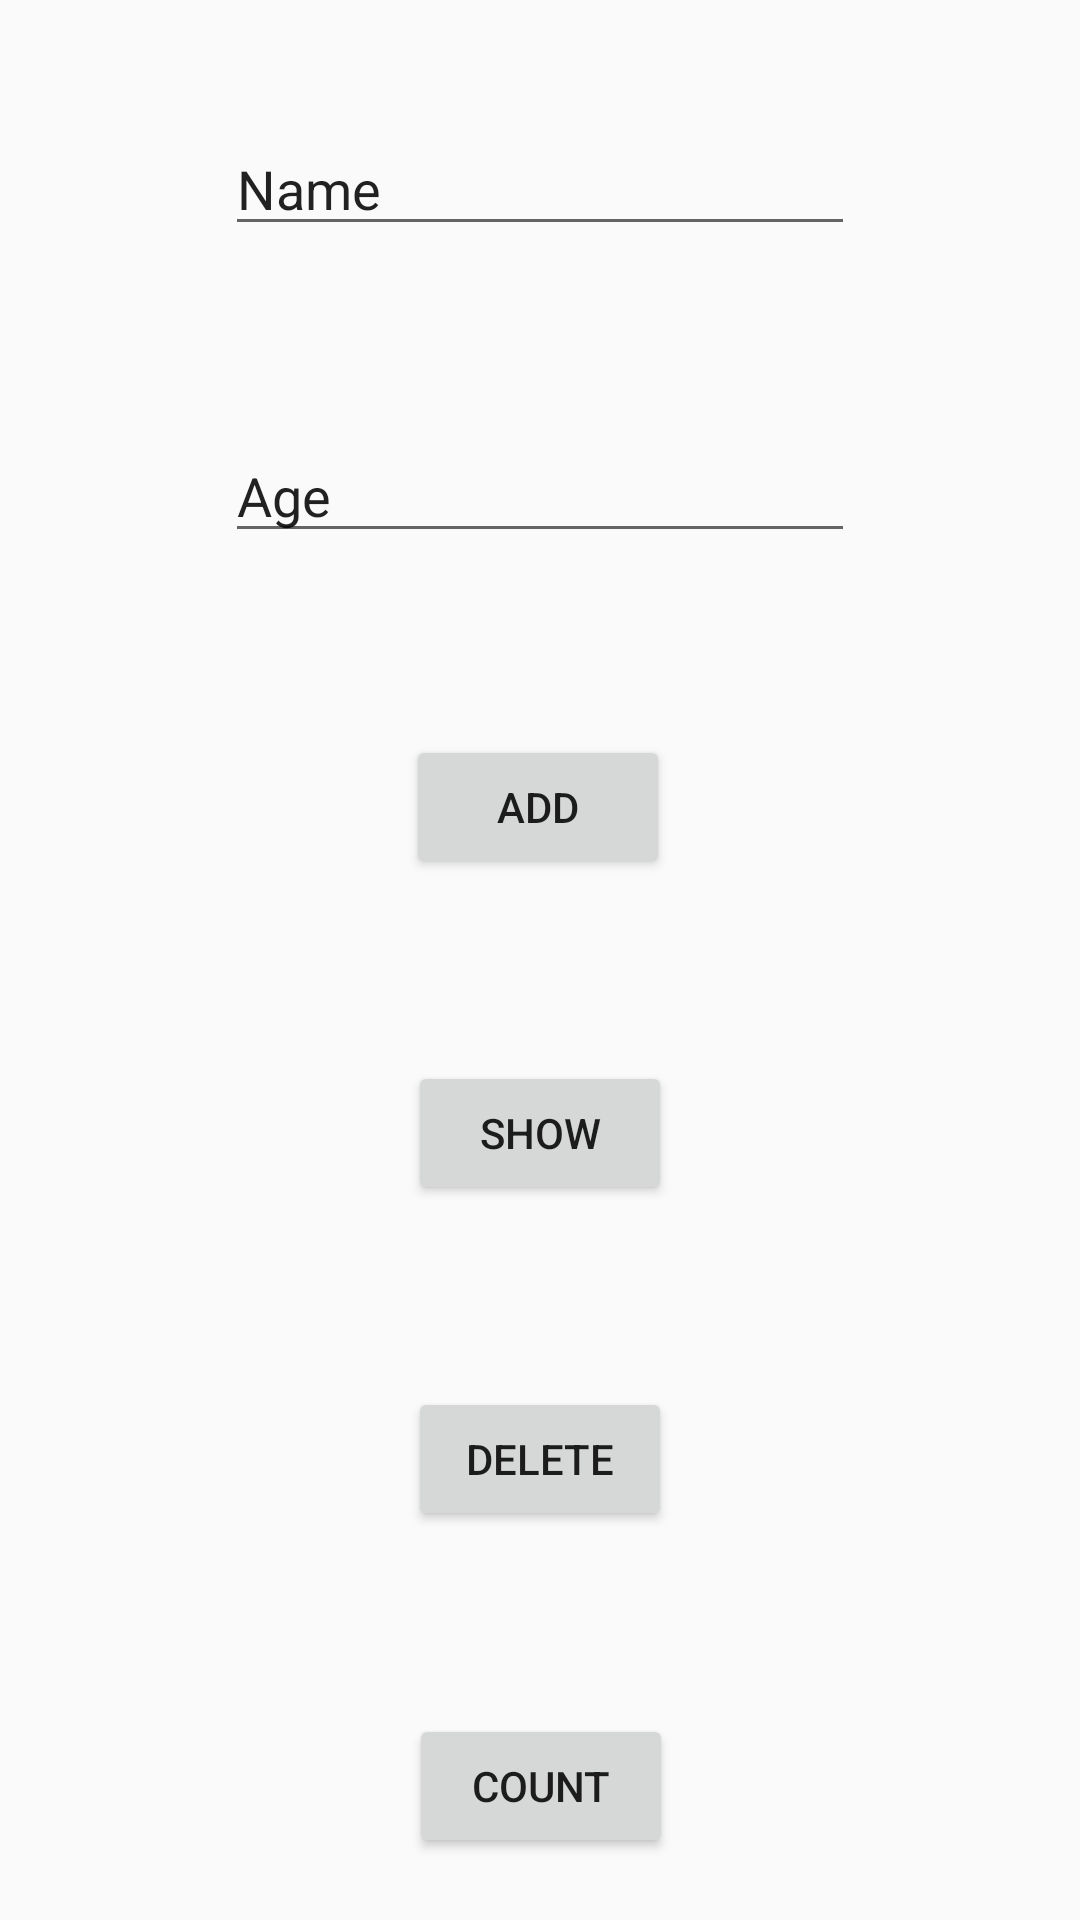

Reconstruct the res/layout file that produces this screen, plus the resources it refers to.
<!-- AndroidManifest.xml: application theme AppTheme -->
<!-- res/layout/activity_room.xml -->
<?xml version="1.0" encoding="utf-8"?>
<androidx.constraintlayout.widget.ConstraintLayout xmlns:android="http://schemas.android.com/apk/res/android"
    xmlns:app="http://schemas.android.com/apk/res-auto"
    xmlns:tools="http://schemas.android.com/tools"
    android:layout_width="match_parent"
    android:layout_height="match_parent"
    tools:context=".Room.RoomActivity">

    <Button
        android:id="@+id/AddButton"
        android:layout_width="wrap_content"
        android:layout_height="wrap_content"
        android:layout_marginTop="20dp"
        android:layout_marginBottom="20dp"
        android:onClick="onClickAddName"
        android:text="Add"
        app:layout_constraintBottom_toTopOf="@+id/ShowButton"
        app:layout_constraintEnd_toEndOf="parent"
        app:layout_constraintHorizontal_bias="0.498"
        app:layout_constraintStart_toStartOf="parent"
        app:layout_constraintTop_toBottomOf="@+id/AgeEfitText" />

    <Button
        android:id="@+id/ShowButton"
        android:layout_width="88dp"
        android:layout_height="48dp"
        android:layout_marginTop="20dp"
        android:layout_marginBottom="20dp"
        android:onClick="onClickRetrieve"
        android:text="Show"
        app:layout_constraintBottom_toTopOf="@+id/DeleteButton"
        app:layout_constraintEnd_toEndOf="parent"
        app:layout_constraintStart_toStartOf="parent"
        app:layout_constraintTop_toBottomOf="@+id/AddButton" />

    <Button
        android:id="@+id/DeleteButton"
        android:layout_width="88dp"
        android:layout_height="wrap_content"
        android:layout_marginTop="20dp"
        android:layout_marginBottom="20dp"
        android:onClick="onClickDelete"
        android:text="Delete"
        app:layout_constraintBottom_toTopOf="@+id/CountButton"
        app:layout_constraintEnd_toEndOf="parent"
        app:layout_constraintStart_toStartOf="parent"
        app:layout_constraintTop_toBottomOf="@+id/ShowButton" />

    <Button
        android:id="@+id/CountButton"
        android:layout_width="88dp"
        android:layout_height="48dp"
        android:layout_marginTop="20dp"
        android:onClick="onClickCount"
        android:text="Count"
        app:layout_constraintBottom_toBottomOf="parent"
        app:layout_constraintEnd_toEndOf="parent"
        app:layout_constraintHorizontal_bias="0.501"
        app:layout_constraintStart_toStartOf="parent"
        app:layout_constraintTop_toBottomOf="@+id/DeleteButton" />

    <EditText
        android:id="@+id/NameEditText"
        android:layout_width="wrap_content"
        android:layout_height="wrap_content"
        android:layout_marginTop="20dp"
        android:layout_marginBottom="20dp"
        android:ems="10"
        android:inputType="textPersonName"
        android:text="Name"
        app:layout_constraintBottom_toTopOf="@+id/AgeEfitText"
        app:layout_constraintEnd_toEndOf="parent"
        app:layout_constraintStart_toStartOf="parent"
        app:layout_constraintTop_toTopOf="parent" />

    <EditText
        android:id="@+id/AgeEfitText"
        android:layout_width="wrap_content"
        android:layout_height="wrap_content"
        android:layout_marginTop="20dp"
        android:layout_marginBottom="20dp"
        android:ems="10"
        android:inputType="textPersonName"
        android:text="Age"
        app:layout_constraintBottom_toTopOf="@+id/AddButton"
        app:layout_constraintEnd_toEndOf="parent"
        app:layout_constraintStart_toStartOf="parent"
        app:layout_constraintTop_toBottomOf="@+id/NameEditText" />

</androidx.constraintlayout.widget.ConstraintLayout>
<!-- resources referenced by this layout -->
<resources>
  <style name="AppTheme" parent="Theme.AppCompat.Light.DarkActionBar">
          
          <item name="colorPrimary">@color/colorPrimary</item>
          <item name="colorPrimaryDark">@color/colorPrimaryDark</item>
          <item name="colorAccent">@color/colorAccent</item>
          <item name="windowActionBar">false</item>
          <item name="windowNoTitle">true</item>
      </style>
  <color name="colorPrimary">#008577</color>
  <color name="colorPrimaryDark">#00574B</color>
  <color name="colorAccent">#D81B60</color>
</resources>
